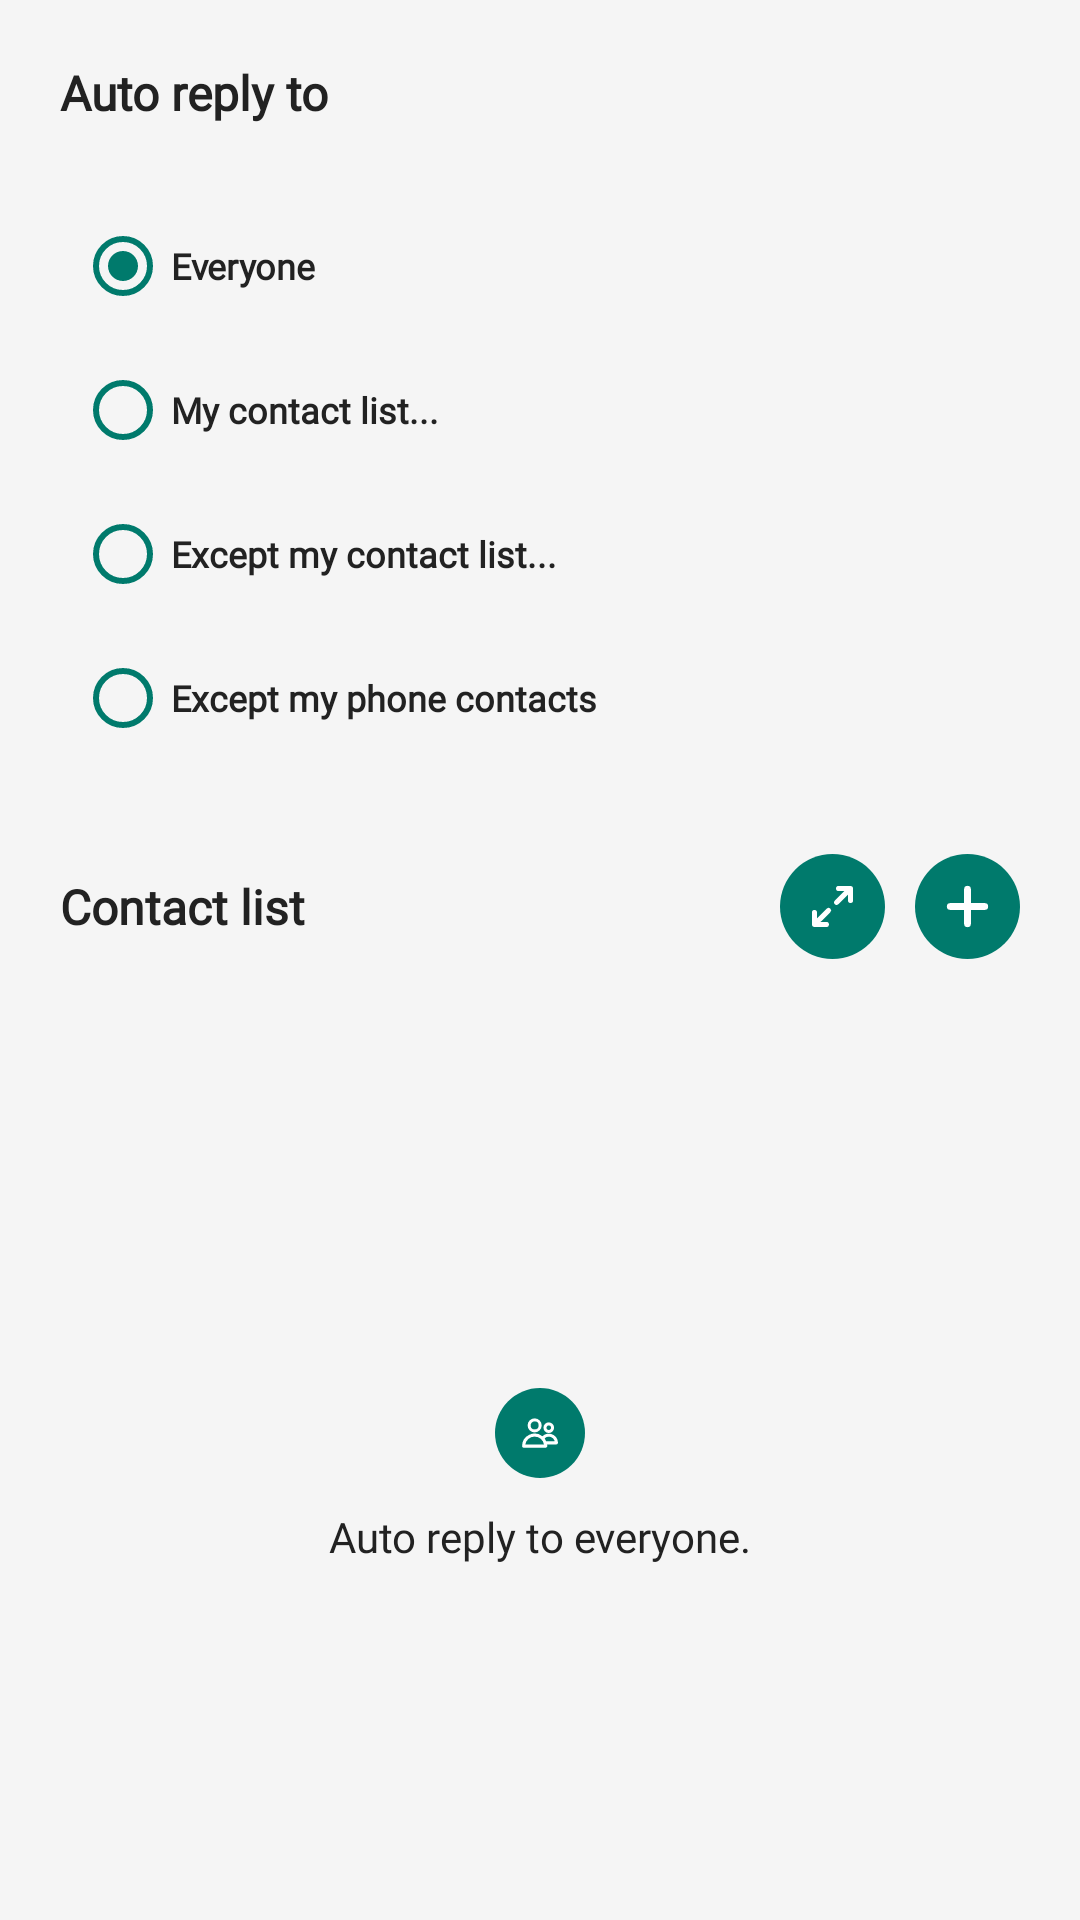

Produce the Android XML layout that renders to this screen, including the resource entries it uses.
<!-- AndroidManifest.xml: application theme Theme.WhatsappAutoReply -->
<!-- res/layout/fragment_contacts.xml -->
<?xml version="1.0" encoding="utf-8"?>
<layout>

    <LinearLayout xmlns:android="http://schemas.android.com/apk/res/android"
        xmlns:app="http://schemas.android.com/apk/res-auto"
        android:layout_width="match_parent"
        android:layout_height="match_parent"
        android:background="@color/bg_color"
        android:orientation="vertical"
        android:paddingLeft="20dp"
        android:paddingTop="20dp"
        android:paddingRight="20dp"
        android:tag="layout/fragment_contacts_0">


        <TextView
            style="@style/headerText"
            android:layout_width="match_parent"
            android:layout_height="wrap_content"
            android:fontFamily="@font/poppins_bold"
            android:text="Auto reply to"
            android:textColor="@color/headText"
            android:textSize="16dp"
            android:textStyle="bold"

            />

        <LinearLayout
            android:id="@+id/linearRadioBtn"
            android:layout_width="match_parent"
            android:layout_height="wrap_content"
            android:layout_marginTop="15dp"
            android:background="@drawable/round_border_design"
            android:elevation="1dp"
            android:orientation="vertical">


            <RadioGroup
                android:id="@+id/contactRdtGroup"
                android:layout_width="match_parent"
                android:layout_height="wrap_content"
                android:layout_marginTop="8dp"
                android:layout_marginBottom="8dp"
                android:orientation="vertical"
                android:paddingLeft="5dp"
                android:paddingRight="5dp">

                <RadioButton
                    android:id="@+id/rbtnEverone"
                    style="@style/semibold"
                    android:layout_width="match_parent"
                    android:layout_height="wrap_content"
                    android:buttonTint="@color/actionBarColor"
                    android:checked="true"
                    android:text="Everyone"
                    android:textStyle="bold" />

                <RadioButton
                    android:id="@+id/rbtnContactList"
                    style="@style/semibold"
                    android:layout_width="match_parent"
                    android:layout_height="wrap_content"
                    android:buttonTint="@color/actionBarColor"
                    android:text="My contact list..."
                    android:textStyle="bold" />

                <RadioButton
                    android:id="@+id/rbtnExceptContList"
                    style="@style/semibold"
                    android:layout_width="match_parent"
                    android:layout_height="wrap_content"
                    android:buttonTint="@color/actionBarColor"
                    android:text="Except my contact list..."
                    android:textStyle="bold" />

                <RadioButton
                    android:id="@+id/rbtnExceptPhoneCont"
                    style="@style/semibold"
                    android:layout_width="match_parent"
                    android:layout_height="wrap_content"
                    android:buttonTint="@color/actionBarColor"
                    android:text="Except my phone contacts"
                    android:textStyle="bold" />
            </RadioGroup>
        </LinearLayout>

        <LinearLayout
            android:layout_width="match_parent"
            android:layout_height="wrap_content"

            android:layout_weight="1"
            android:elevation="1dp"
            android:orientation="vertical">

            <LinearLayout
                android:layout_width="match_parent"
                android:layout_height="wrap_content"
                android:layout_marginTop="20dp"
                android:layout_marginBottom="15dp"
                android:gravity="center"
                android:orientation="horizontal">

                <TextView
                    android:layout_width="wrap_content"
                    android:layout_height="wrap_content"
                    android:layout_weight="1"
                    android:text="Contact list"
                    android:textColor="@color/headText"
                    android:textSize="16dp"
                    android:textStyle="bold" />

                <ImageView
                    android:id="@+id/imgFullScreen"
                    android:layout_width="35dp"
                    android:layout_height="35dp"
                    android:layout_marginRight="10dp"
                    android:src="@drawable/ic_fullscreen"
                    android:visibility="visible" />

                <ImageView
                    android:id="@+id/imgChooseCont"
                    android:layout_width="35dp"
                    android:layout_height="35dp"
                    android:src="@drawable/ic_add_circle"
                    android:visibility="visible" />
            </LinearLayout>

            <LinearLayout
                android:id="@+id/linearEmpty"
                android:layout_width="match_parent"
                android:layout_height="match_parent"
                android:background="@drawable/round_border_design"
                android:gravity="center"
                android:orientation="vertical">

                <ImageView
                    android:id="@+id/imgEmpty"
                    android:layout_width="50dp"
                    android:layout_height="50dp"
                    android:layout_gravity="center_horizontal"
                    android:padding="10dp"
                    android:src="@drawable/ic_group" />

                <TextView
                    android:id="@+id/txtEmpty"
                    style="@style/listText"
                    android:layout_width="match_parent"
                    android:layout_height="wrap_content"
                    android:gravity="center"
                    android:text="Auto reply to everyone."

                    />
            </LinearLayout>

            <LinearLayout
                android:layout_width="match_parent"
                android:layout_height="wrap_content"
                android:background="@drawable/round_border_design"
                android:paddingTop="20dp"
                android:paddingBottom="20dp">

                <androidx.recyclerview.widget.RecyclerView
                    android:id="@+id/contactRecycleView"
                    android:layout_width="match_parent"
                    android:layout_height="wrap_content"
                    android:visibility="gone"
                    app:layoutManager="androidx.recyclerview.widget.LinearLayoutManager" />
            </LinearLayout>
        </LinearLayout>

    </LinearLayout>
</layout>
<!-- resources referenced by this layout -->
<resources>
  <color name="actionBarColor">#007a6c</color>
  <color name="bg_color">#f5f5f5</color>
  <color name="headText">#222222</color>
  <!-- drawable ic_add_circle (drawable) -->
  <vector android:height="24dp" android:viewportHeight="80"
      android:viewportWidth="80" android:width="24dp" xmlns:android="http://schemas.android.com/apk/res/android">
      <path android:fillColor="#007a6c" android:pathData="M40,40m-40,0a40,40 0,1 1,80 0a40,40 0,1 1,-80 0"/>
      <path android:fillColor="#fff" android:pathData="M53.13,37.4H42.6V26.87a2.6,2.6 0,0 0,-5.2 0V37.4H26.87a2.6,2.6 0,0 0,0 5.2H37.4V53.13a2.6,2.6 0,0 0,5.2 0V42.6H53.13a2.6,2.6 0,0 0,0 -5.2Z"/>
  </vector>
  <!-- drawable ic_fullscreen (drawable) -->
  <vector android:height="24dp" android:viewportHeight="80"
      android:viewportWidth="80" android:width="24dp" xmlns:android="http://schemas.android.com/apk/res/android">
      <path android:fillColor="#007a6c" android:pathData="M40,40m-40,0a40,40 0,1 1,80 0a40,40 0,1 1,-80 0"/>
      <path android:fillColor="#fff" android:pathData="M55.5,25.53a1.86,1.86 0,0 0,-1 -1,1.83 1.83,0 0,0 -0.73,-0.15H44.58a1.91,1.91 0,1 0,0 3.82h4.55L41.7,35.6a1.9,1.9 0,0 0,1.35 3.25,1.9 1.9,0 0,0 1.35,-0.55l7.43,-7.43v4.55a1.91,1.91 0,1 0,3.82 0V26.26A1.83,1.83 0,0 0,55.5 25.53Z"/>
      <path android:fillColor="#fff" android:pathData="M35.6,41.7l-7.43,7.43V44.58a1.91,1.91 0,0 0,-3.82 0v9.16a1.83,1.83 0,0 0,0.15 0.73,1.86 1.86,0 0,0 1,1 1.83,1.83 0,0 0,0.73 0.15h9.16a1.91,1.91 0,0 0,0 -3.82H30.87L38.3,44.4a1.91,1.91 0,1 0,-2.7 -2.7Z"/>
  </vector>
  <style name="headerText">
          <item name="android:textSize">14sp</item>
          <item name="android:textColor">@color/headText</item>
          <item name="android:fontFamily">@font/poppins_bold</item>
          <item name="android:textStyle">bold</item>
      </style>
  <style name="listText">
          <item name="android:textSize">14sp</item>
          <item name="android:textColor">@color/headText</item>
          <item name="android:fontFamily">@font/poppins_regular</item>
      </style>
  <style name="semibold">
          <item name="android:textSize">12sp</item>
          <item name="android:textColor">@color/headText</item>
  
          <item name="android:fontFamily">@font/poppins_regular</item>
      </style>
  <style name="Theme.WhatsappAutoReply" parent="Theme.MaterialComponents.DayNight.NoActionBar">
          <item name="android:statusBarColor">?attr/colorPrimaryVariant</item>
          <item name="actionBarTheme">@style/AppTheme.AppBarOverlay</item>
          <item name="actionOverflowButtonStyle">@style/DotsDarkTheme</item>
          <item name="colorOnPrimary">@color/actionBarColor</item>
          <item name="colorOnSecondary">@color/white</item>
          <item name="colorPrimary">@color/actionBarColor</item>
          <item name="colorPrimaryVariant">@color/statusBarColor</item>
          <item name="colorSecondary">@color/actionBarColor</item>
          <item name="colorSecondaryVariant">@color/actionBarColor</item>
          <item name="fontFamily">@font/poppins_regular</item>
      </style>
  <style name="AppTheme.AppBarOverlay" parent="Theme.AppCompat.DayNight.NoActionBar">
          <item name="android:textColorSecondary">@android:color/white</item>
      </style>
  <style name="DotsDarkTheme">
          <item name="android:tint">@color/white</item>
      </style>
  <color name="white">#ffffffff</color>
  <color name="statusBarColor">#007a6c</color>
</resources>
